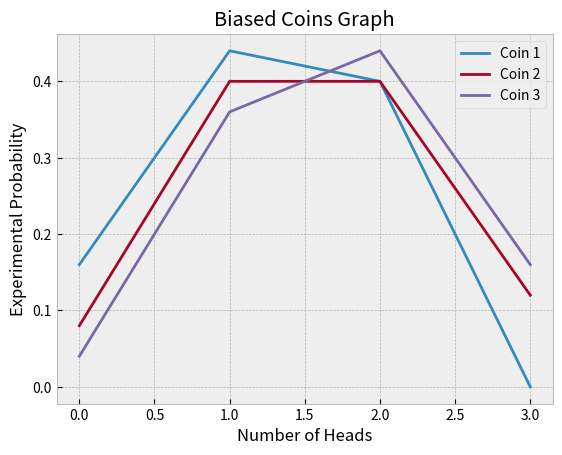

Here is the Python script that generated this plot:
import matplotlib.pyplot as plt

coin_1 = ['TTH', 'HHT', 'HTH', 'TTH', 'HTH',
          'TTH', 'TTH', 'TTH', 'THT', 'TTH',
          'HTH', 'HTH', 'TTT', 'HTH', 'HTH',
          'TTH', 'HTH', 'TTT', 'TTT', 'TTT',
          'HTT', 'THT', 'HHT', 'HTH', 'TTH']
coin_2 = ['HTH', 'HTH', 'HTT', 'THH', 'HHH',
          'THH', 'HHH', 'HHH', 'HTT', 'TTH',
          'TTH', 'HHT', 'TTH', 'HTH', 'HHT',
          'THT', 'THH', 'THT', 'TTH', 'TTT',
          'HHT', 'THH', 'THT', 'THT', 'TTT']
coin_3 = ['HHH', 'THT', 'HHT', 'HHT', 'HTH',
          'HHT', 'HHT', 'HHH', 'TTT', 'THH',
          'HHH', 'HHH', 'TTH', 'THH', 'THH',
          'TTH', 'HTT', 'TTH', 'HTT', 'HHT',
          'TTH', 'HTH', 'THT', 'THT', 'HTH']

def counter(flip_list):
  counter_list = [0, 0, 0, 0]
  for flip_sequence in flip_list:
    heads_counter = 0
    for flip_result in flip_sequence:
      if flip_result == 'H':
        heads_counter += 1
    counter_list[heads_counter] += 1/len(flip_list)
  return counter_list


x = [0, 1, 2, 3]
plt.style.use('bmh')
plt.plot(x, counter(coin_1))
plt.plot(x, counter(coin_2))
plt.plot(x, counter(coin_3))
plt.legend(['Coin 1','Coin 2','Coin 3'])
plt.xlabel('Number of Heads')
plt.ylabel('Experimental Probability')
plt.title('Biased Coins Graph')
plt.savefig('biased-coins.png')

#Based on the graph, I think that the only non-biased coin is coin 2. This is because it gives an equal amount of heads and tails. Coin 1 appears to be more tails heavy, while coin 3 is more head heavy.